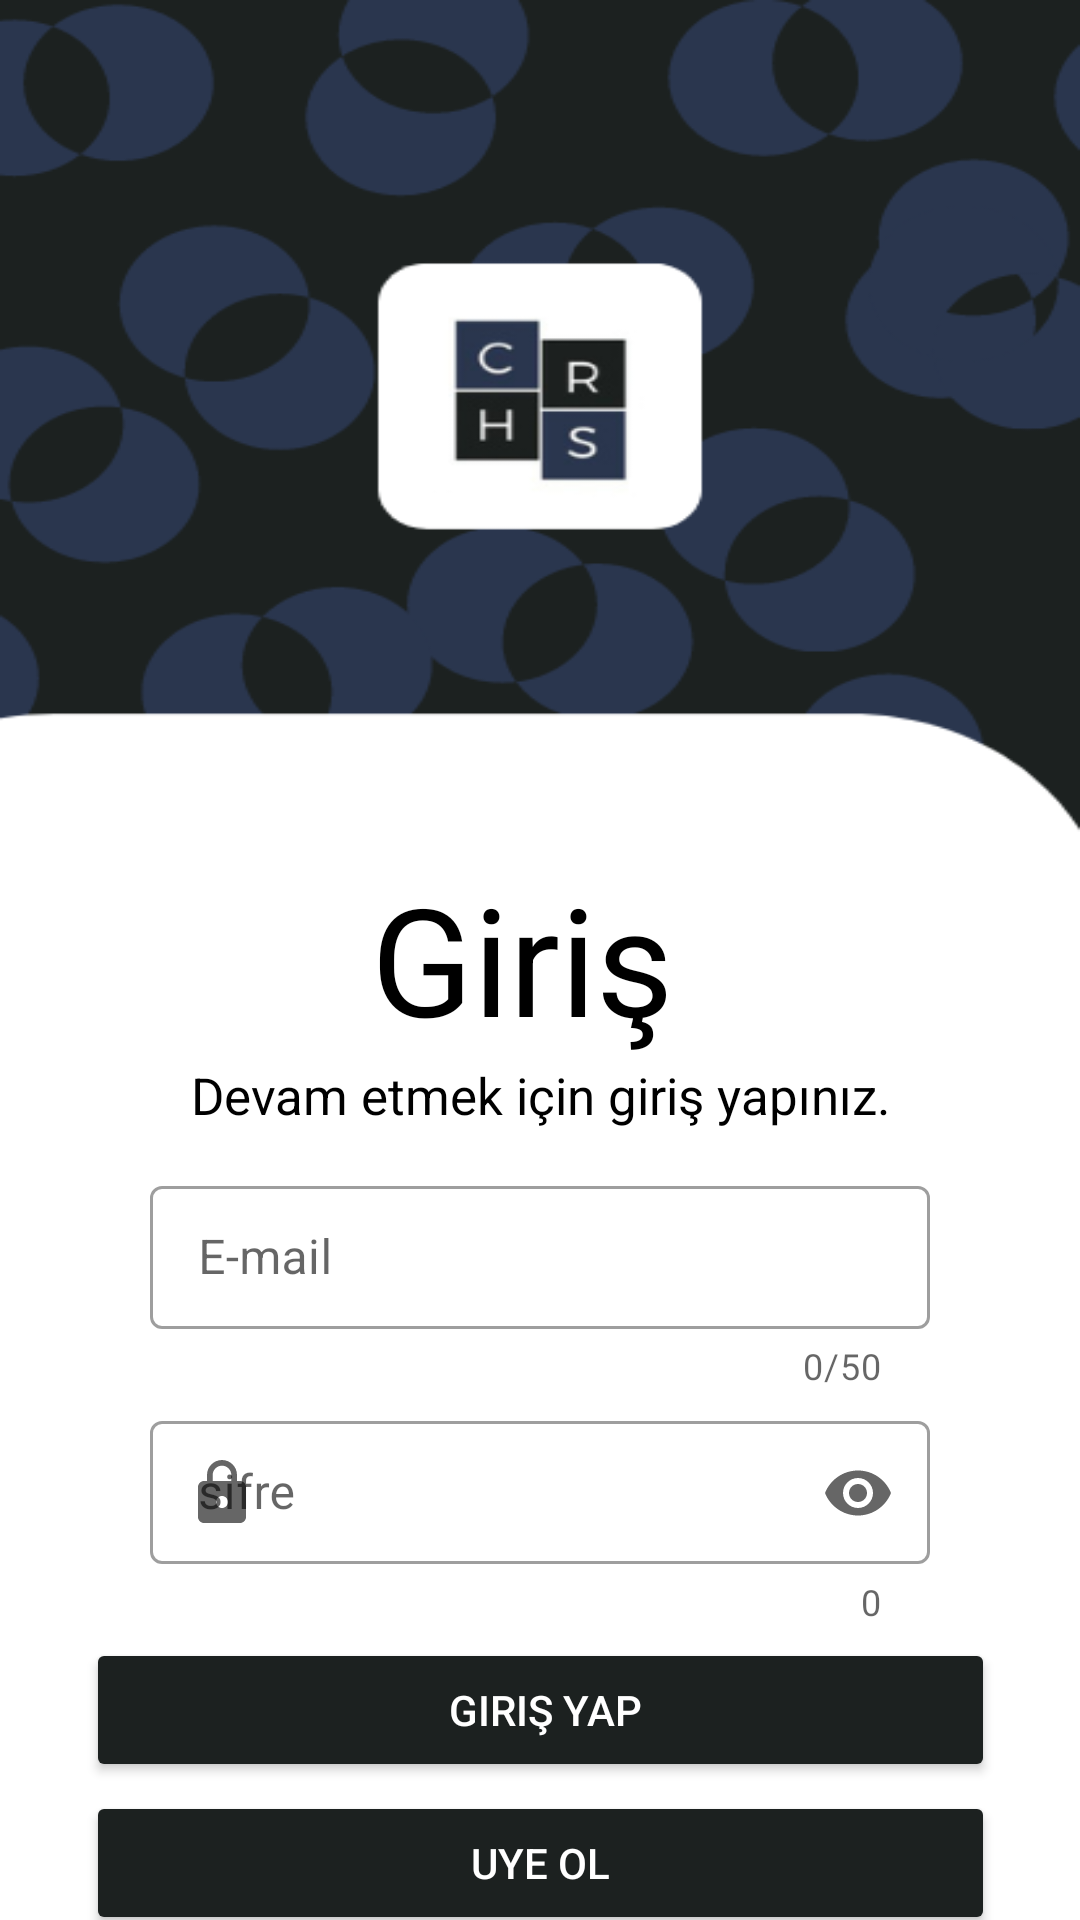

This screen was rendered from an Android layout file. Write that file and the resources it references.
<!-- AndroidManifest.xml: application theme Theme.Chrs -->
<!-- res/layout/activity_login2.xml -->
<?xml version="1.0" encoding="utf-8"?>
<androidx.constraintlayout.widget.ConstraintLayout xmlns:android="http://schemas.android.com/apk/res/android"
    xmlns:app="http://schemas.android.com/apk/res-auto"
    xmlns:tools="http://schemas.android.com/tools"
    android:layout_width="match_parent"
    android:layout_height="match_parent"
    android:background="@drawable/yenigiris"
    tools:context=".login2">

    <com.google.android.material.textfield.TextInputLayout
        android:id="@+id/tcnolayout"
        style="@style/Widget.MaterialComponents.TextInputLayout.OutlinedBox.Dense"
        android:layout_width="match_parent"
        android:layout_height="wrap_content"
        android:layout_marginStart="50dp"
        android:layout_marginTop="390dp"
        android:layout_marginEnd="50dp"
        android:hint="E-mail"
        app:counterEnabled="true"
        app:counterMaxLength="50"
        app:endIconMode="clear_text"
        app:layout_constraintEnd_toEndOf="parent"
        app:layout_constraintStart_toStartOf="parent"
        app:layout_constraintTop_toTopOf="parent"
        app:startIconDrawable="@drawable/ic_baseline_person_24">

        <com.google.android.material.textfield.TextInputEditText
            android:id="@+id/tcnoedittext"
            android:layout_width="match_parent"
            android:layout_height="wrap_content"
            android:inputType="text"
            android:maxLength="50" />
    </com.google.android.material.textfield.TextInputLayout>

    <com.google.android.material.textfield.TextInputLayout
        style="@style/Widget.MaterialComponents.TextInputLayout.OutlinedBox.Dense"
        android:id="@+id/sifrelayout"
        android:layout_width="match_parent"
        android:layout_height="wrap_content"
        android:hint="sifre"
        app:startIconDrawable="@drawable/ic_baseline_lock_24"
        app:counterEnabled="true"
        app:endIconMode="password_toggle"
        android:layout_marginStart="50dp"
        android:layout_marginTop="5dp"
        android:layout_marginEnd="50dp"
        app:layout_constraintEnd_toEndOf="parent"
        app:layout_constraintStart_toStartOf="parent"
        app:layout_constraintTop_toBottomOf="@+id/tcnolayout">

        <com.google.android.material.textfield.TextInputEditText
            android:id="@+id/sifreedittext"
            android:layout_width="match_parent"
            android:lines="1"
            android:inputType="textPassword"
            android:layout_height="wrap_content"
             />
    </com.google.android.material.textfield.TextInputLayout>

    <Button
        android:id="@+id/button"
        android:layout_width="303dp"
        android:layout_height="48dp"
        android:layout_marginStart="50dp"
        android:layout_marginTop="4dp"
        android:layout_marginEnd="50dp"
        android:backgroundTint="@color/anarenkiki"
        android:text=" giriş yap"
        android:textColor="@color/white"
        app:cornerRadius="15dp"
        app:layout_constraintEnd_toEndOf="parent"
        app:layout_constraintStart_toStartOf="parent"
        app:layout_constraintTop_toBottomOf="@+id/sifrelayout" />

    <Button
        android:id="@+id/button2"
        android:layout_width="303dp"
        android:layout_height="48dp"
        android:layout_marginStart="50dp"
        android:layout_marginTop="3dp"
        android:layout_marginEnd="50dp"
        android:backgroundTint="@color/anarenkiki"

        android:text="uye ol"
        android:textColor="@color/white"
        app:cornerRadius="15dp"
        app:layout_constraintEnd_toEndOf="parent"
        app:layout_constraintStart_toStartOf="parent"
        app:layout_constraintTop_toBottomOf="@+id/button" />

    <TextView
        android:id="@+id/textView"
        android:layout_width="wrap_content"
        android:layout_height="wrap_content"
        android:layout_marginStart="80dp"
        android:layout_marginTop="286dp"
        android:layout_marginEnd="80dp"
        android:text="Giriş"
        android:textColor="@color/black"
        android:textSize="50dp"
        app:layout_constraintEnd_toEndOf="parent"
        app:layout_constraintHorizontal_bias="0.44"
        app:layout_constraintStart_toStartOf="parent"
        app:layout_constraintTop_toTopOf="parent" />

    <TextView
        android:id="@+id/textView4"
        android:layout_width="wrap_content"
        android:layout_height="wrap_content"
        android:layout_marginStart="80dp"
        android:layout_marginTop="1dp"
        android:layout_marginEnd="80dp"
        android:text="Devam etmek için giriş yapınız."
        android:textColor="@color/black"
        android:textSize="17sp"
        app:layout_constraintEnd_toEndOf="parent"
        app:layout_constraintStart_toStartOf="parent"
        app:layout_constraintTop_toBottomOf="@+id/textView" />

</androidx.constraintlayout.widget.ConstraintLayout>
<!-- resources referenced by this layout -->
<resources>
  <color name="anarenkiki">#1c2120</color>
  <color name="black">#FF000000</color>
  <color name="white">#FFFFFFFF</color>
  <!-- drawable ic_baseline_lock_24 (drawable) -->
  <vector android:height="24dp" android:tint="#8F8E8E"
      android:viewportHeight="24" android:viewportWidth="24"
      android:width="24dp" xmlns:android="http://schemas.android.com/apk/res/android">
      <path android:fillColor="@android:color/white" android:pathData="M18,8h-1L17,6c0,-2.76 -2.24,-5 -5,-5S7,3.24 7,6v2L6,8c-1.1,0 -2,0.9 -2,2v10c0,1.1 0.9,2 2,2h12c1.1,0 2,-0.9 2,-2L20,10c0,-1.1 -0.9,-2 -2,-2zM12,17c-1.1,0 -2,-0.9 -2,-2s0.9,-2 2,-2 2,0.9 2,2 -0.9,2 -2,2zM15.1,8L8.9,8L8.9,6c0,-1.71 1.39,-3.1 3.1,-3.1 1.71,0 3.1,1.39 3.1,3.1v2z"/>
  </vector>
  <!-- drawable yenigiris: png bitmap (drawable, 31225 bytes) -->
  <style name="Theme.Chrs" parent="Theme.MaterialComponents.DayNight.DarkActionBar">
          
          <item name="colorPrimary">@color/purple_500</item>
          <item name="colorPrimaryVariant">@color/purple_700</item>
          <item name="colorOnPrimary">@color/white</item>
          
          <item name="colorSecondary">@color/teal_200</item>
          <item name="colorSecondaryVariant">@color/teal_700</item>
          <item name="colorOnSecondary">@color/black</item>
          
          <item name="android:statusBarColor">?attr/colorPrimaryVariant</item>
          
          <item name="windowActionBar">false</item>
          <item name="windowNoTitle">true</item>
          <item name="android:windowFullscreen">true</item>
  
  
      </style>
  <color name="purple_500">#FF6200EE</color>
  <color name="purple_700">#FF3700B3</color>
  <color name="teal_200">#FF03DAC5</color>
  <color name="teal_700">#FF018786</color>
</resources>
